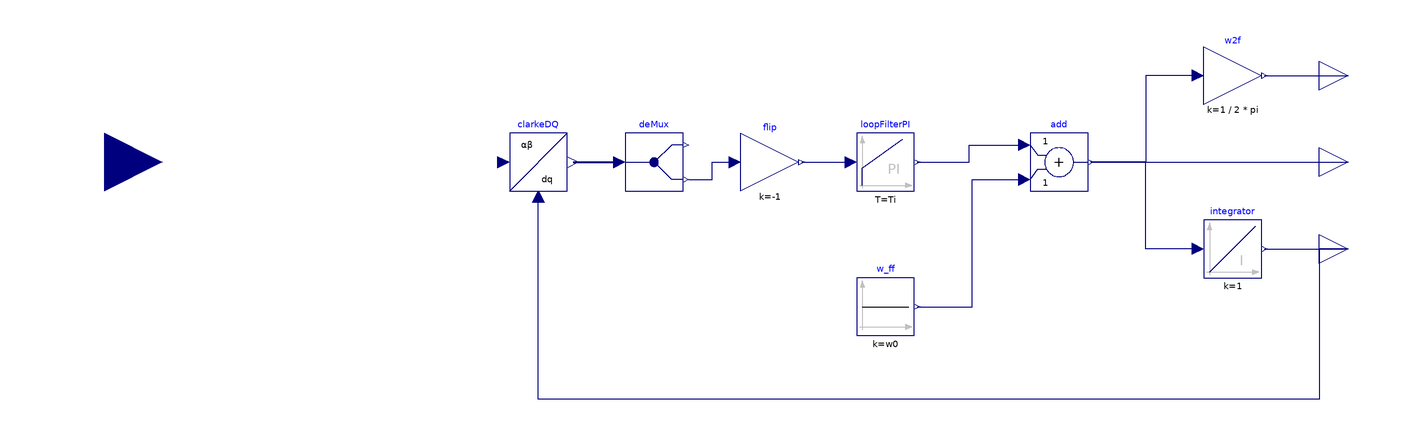

The component connection diagram of the Modelica model below, drawn from its own Placement and Line annotations.

partial model PLLSinglePhaseDQ "Single phase PLL interface, using DQ (Park) transform as phase detector"
extends PLL;
  Modelica.Blocks.Interfaces.RealInput u "single phase AC signal" annotation(
    Placement(transformation(origin = {-220, 0}, extent = {{-20, -20}, {20, 20}}), iconTransformation(origin = {-120, 0}, extent = {{-20, -20}, {20, 20}})));
  Modelica.Blocks.Math.Gain flip(k = -1) "Vq sign flip" annotation(
    Placement(transformation(origin = {10, 0}, extent = {{-10, -10}, {10, 10}})));
  Transforms.ClarkeDQ clarkeDQ annotation(
    Placement(transformation(origin = {-70, 0}, extent = {{-10, -10}, {10, 10}})));
  Modelica.Blocks.Routing.DeMultiplex2 deMux annotation(
    Placement(transformation(origin = {-30, 0}, extent = {{-10, -10}, {10, 10}})));
equation
  connect(flip.y, loopFilterPI.u) annotation(
    Line(points = {{21, 0}, {38, 0}}, color = {0, 0, 127}));
  connect(ph, clarkeDQ.ph) annotation(
    Line(points = {{210, -30}, {200, -30}, {200, -82}, {-70, -82}, {-70, -12}}, color = {0, 0, 127}));
  connect(clarkeDQ.dq, deMux.u) annotation(
    Line(points = {{-58, 0}, {-42, 0}}, color = {0, 0, 127}, thickness = 0.5));
  connect(deMux.y2[1], flip.u) annotation(
    Line(points = {{-18, -6}, {-10, -6}, {-10, 0}, {-2, 0}}, color = {0, 0, 127}));
annotation(
    Icon(coordinateSystem(extent = {{-100, -100}, {100, 100}})));
end PLLSinglePhaseDQ;